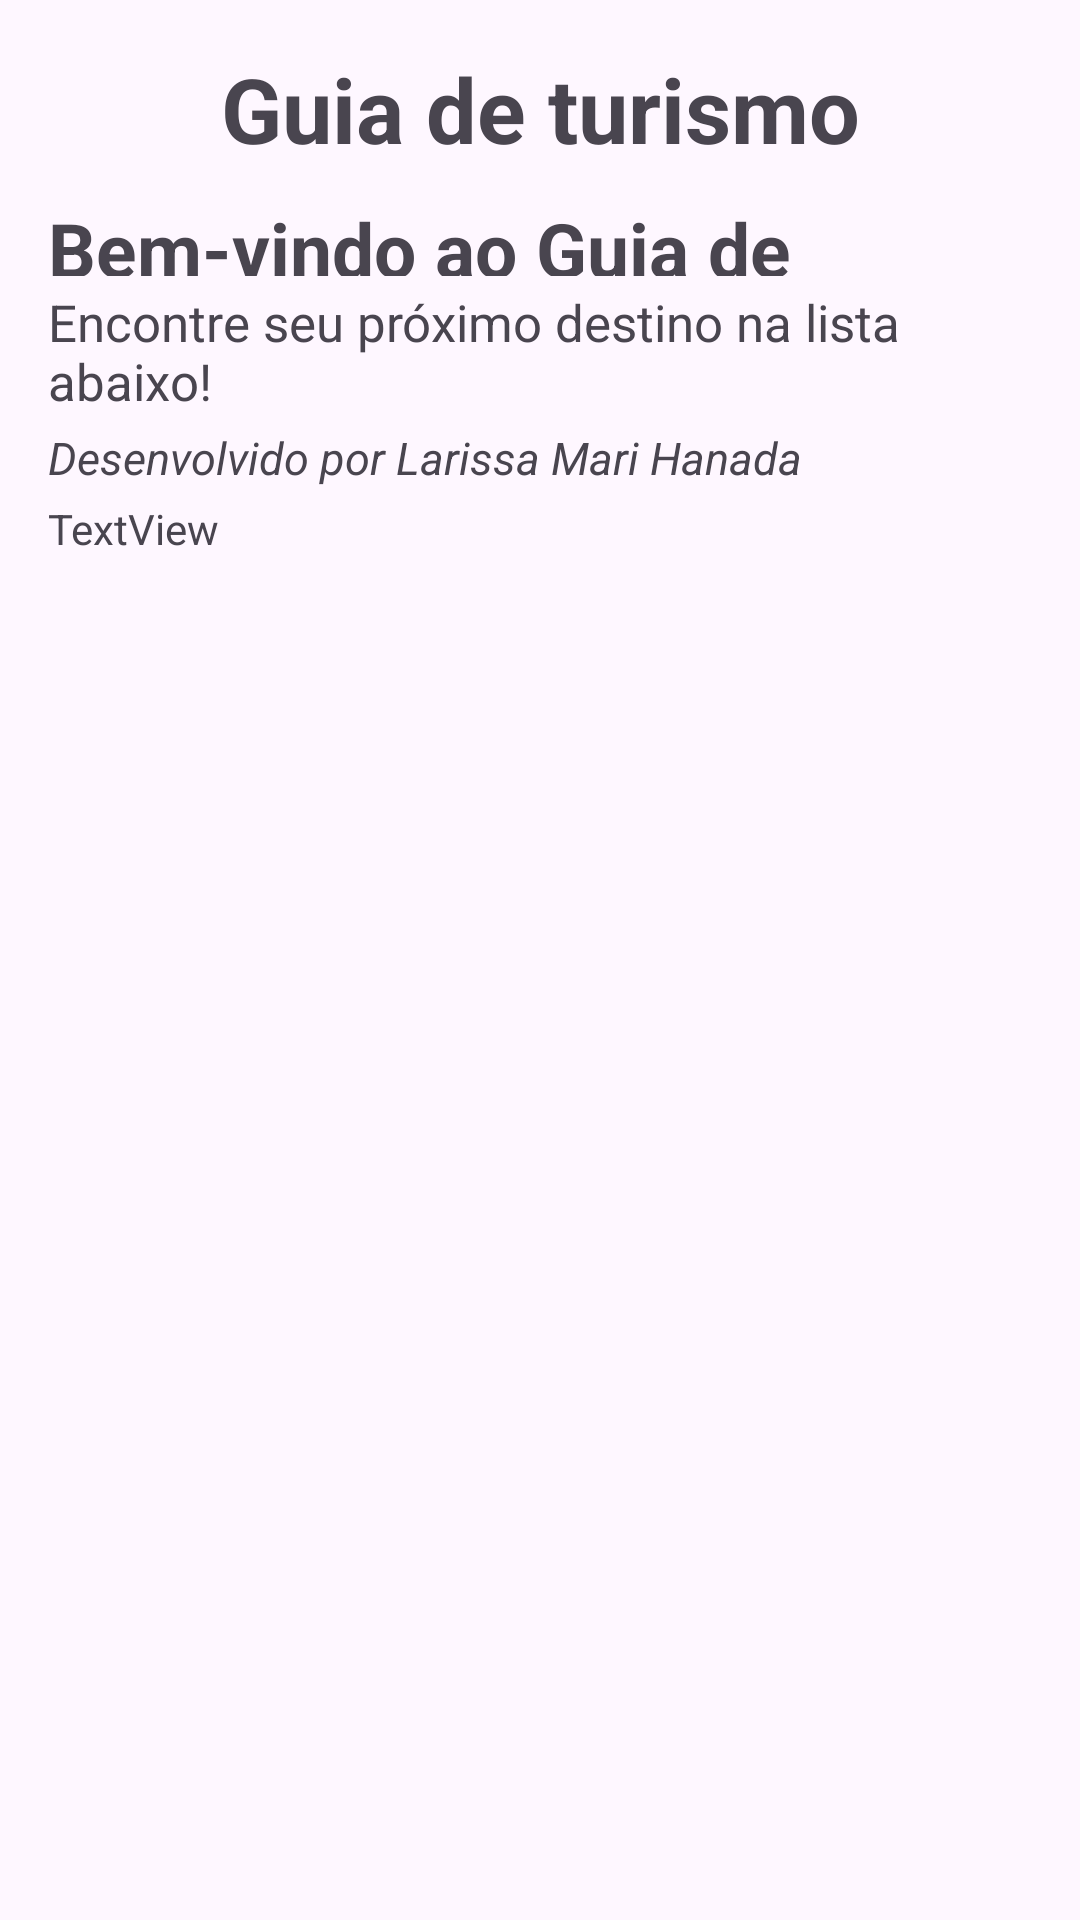

The Android layout XML behind this screen, and the referenced resources:
<!-- AndroidManifest.xml: application theme Theme.Guia_de_turismo -->
<!-- res/layout/activity_main.xml -->
<?xml version="1.0" encoding="utf-8"?>
<LinearLayout xmlns:android="http://schemas.android.com/apk/res/android"
    android:layout_width="match_parent"
    android:layout_height="match_parent"
    android:orientation="vertical"
    android:padding="16dp">

    <TextView
        android:layout_width="match_parent"
        android:layout_height="50dp"
        android:paddingBottom="4dp"
        android:text="@string/nome"
        android:textAlignment="center"
        android:textSize="30sp"
        android:textStyle="bold" />

    <TextView
        android:layout_width="match_parent"
        android:layout_height="30dp"
        android:paddingBottom="4dp"
        android:text="@string/titulo"
        android:textSize="25sp"
        android:textStyle="bold" />

    <TextView
        android:layout_width="match_parent"
        android:layout_height="wrap_content"
        android:paddingBottom="4dp"
        android:text="@string/subtitulo"
        android:textSize="17sp"
        android:textStyle="normal" />

    <TextView
        android:layout_width="match_parent"
        android:layout_height="wrap_content"
        android:paddingBottom="4dp"
        android:text="@string/credtios"
        android:textSize="15sp"
        android:textStyle="italic|normal" />

    <ListView
        android:id="@+id/listViewDestinos"
        android:layout_width="match_parent"
        android:layout_height="wrap_content"
        android:divider="@android:color/darker_gray"
        android:dividerHeight="1dp" />

    <TextView
        android:id="@+id/textView"
        android:layout_width="match_parent"
        android:layout_height="wrap_content"
        android:text="TextView" />

</LinearLayout>
<!-- resources referenced by this layout -->
<resources>
  <string name="credtios">Desenvolvido por Larissa Mari Hanada</string>
  <string name="nome">Guia de turismo</string>
  <string name="subtitulo">Encontre seu próximo destino na lista abaixo!</string>
  <string name="titulo">Bem-vindo ao Guia de Turismo</string>
  <style name="Theme.Guia_de_turismo" parent="Base.Theme.Guia_de_turismo" />
  <style name="Base.Theme.Guia_de_turismo" parent="Theme.Material3.DayNight.NoActionBar">
          
          
      </style>
</resources>
